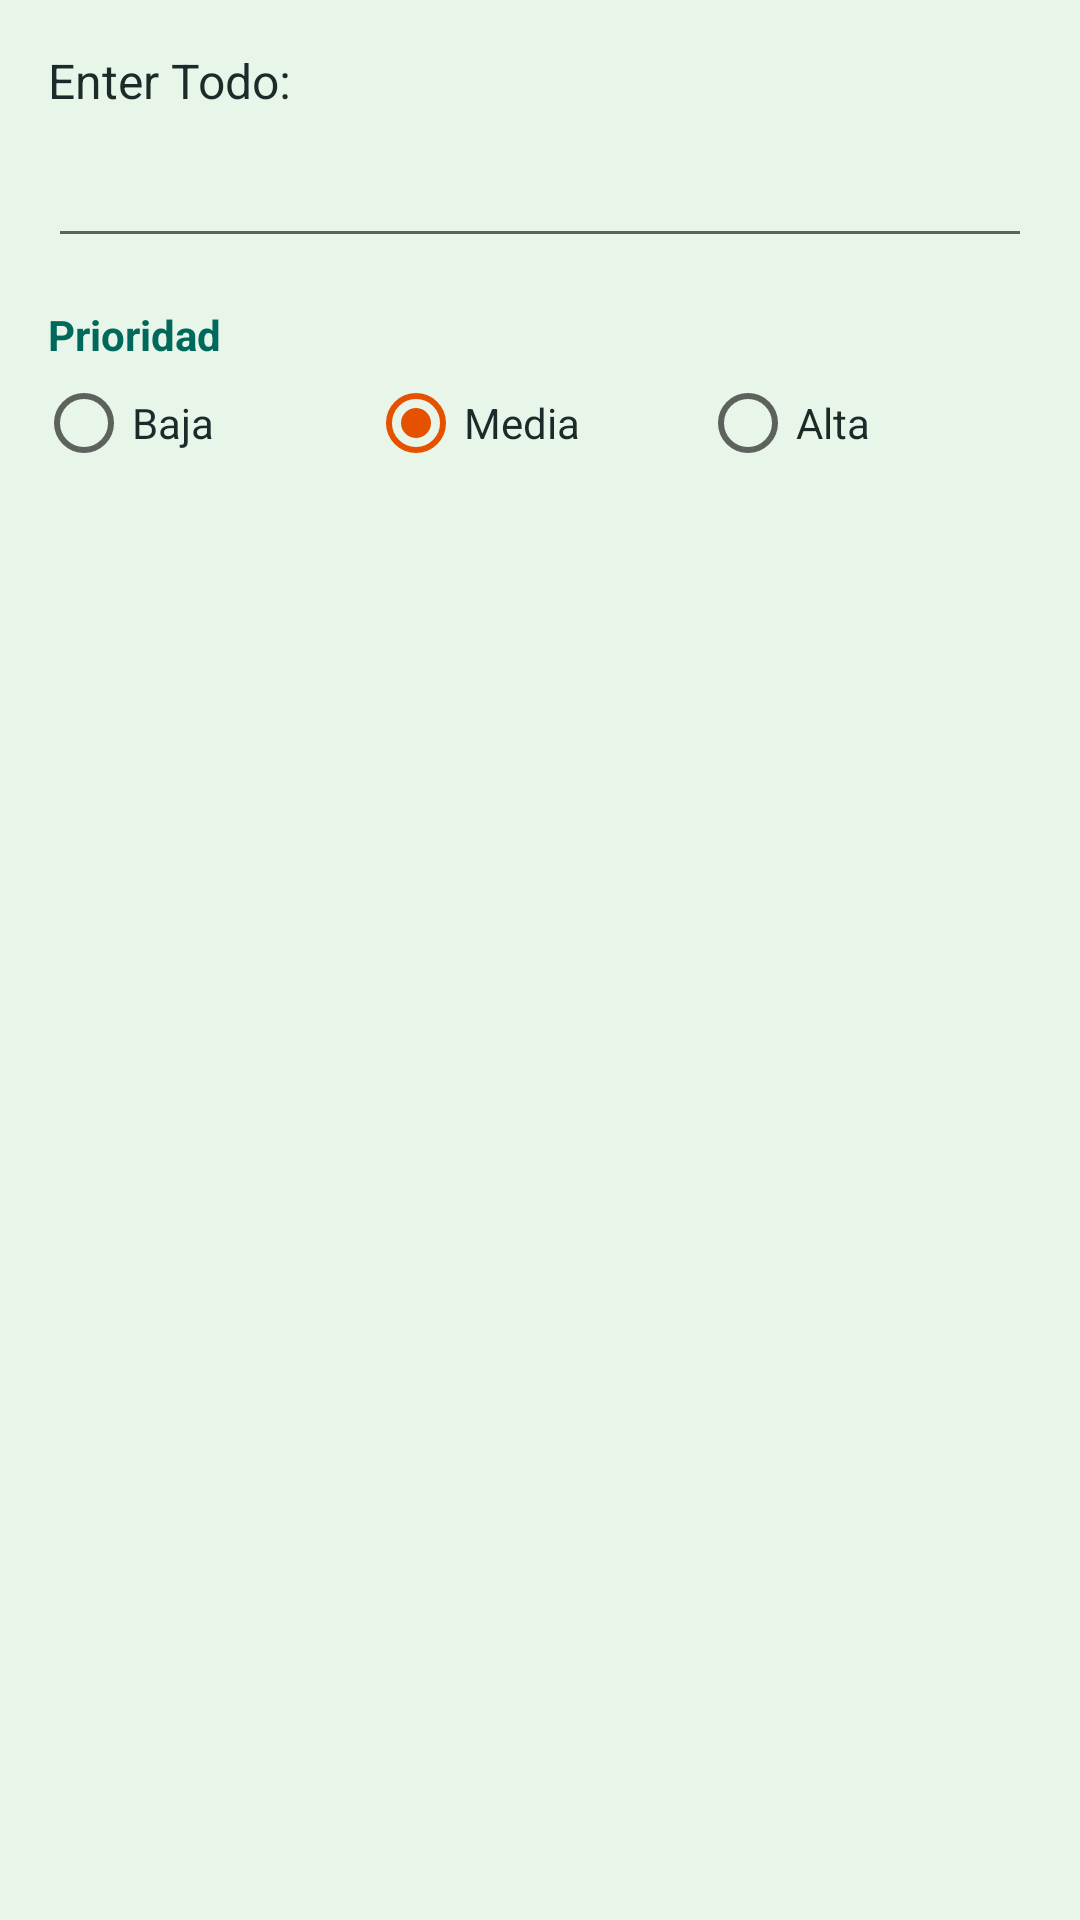

The Android layout XML behind this screen, and the referenced resources:
<!-- AndroidManifest.xml: application theme AppTheme -->
<!-- res/layout/dialog_add_todo.xml -->
<?xml version="1.0" encoding="utf-8"?>
<androidx.constraintlayout.widget.ConstraintLayout xmlns:android="http://schemas.android.com/apk/res/android"
    xmlns:app="http://schemas.android.com/apk/res-auto"
    android:layout_width="match_parent"
    android:layout_height="wrap_content">

    <TextView
        android:id="@+id/tv_add_todo"
        android:layout_width="0dp"
        android:layout_height="wrap_content"
        android:layout_marginStart="16dp"
        android:layout_marginTop="16dp"
        android:layout_marginEnd="16dp"
        android:text="@string/add_todo"
        android:textColor="@color/textPrimary"
        android:textSize="16sp"
        app:layout_constraintEnd_toEndOf="parent"
        app:layout_constraintStart_toStartOf="parent"
        app:layout_constraintTop_toTopOf="parent" />

    <EditText
        android:id="@+id/et_todo"
        android:layout_width="0dp"
        android:layout_height="wrap_content"
        android:layout_marginStart="16dp"
        android:layout_marginTop="8dp"
        android:layout_marginEnd="16dp"
        android:inputType="text"
        android:padding="8dp"
        app:layout_constraintEnd_toEndOf="parent"
        app:layout_constraintStart_toStartOf="parent"
        app:layout_constraintTop_toBottomOf="@+id/tv_add_todo" />

    <TextView
        android:id="@+id/tv_priority"
        android:layout_width="wrap_content"
        android:layout_height="wrap_content"
        android:layout_marginStart="16dp"
        android:layout_marginTop="16dp"
        android:text="@string/priority"
        android:textColor="@color/colorPrimary"
        android:textSize="14sp"
        android:textStyle="bold"
        app:layout_constraintStart_toStartOf="parent"
        app:layout_constraintTop_toBottomOf="@+id/et_todo" />

    <RadioGroup
        android:id="@+id/rg_priority"
        android:layout_width="0dp"
        android:layout_height="wrap_content"
        android:layout_marginStart="12dp"
        android:layout_marginTop="4dp"
        android:layout_marginEnd="16dp"
        android:orientation="horizontal"
        app:layout_constraintEnd_toEndOf="parent"
        app:layout_constraintStart_toStartOf="parent"
        app:layout_constraintTop_toBottomOf="@+id/tv_priority">

        <RadioButton
            android:id="@+id/rb_low"
            android:layout_width="0dp"
            android:layout_height="wrap_content"
            android:layout_weight="1"
            android:text="@string/priority_low"
            android:textColor="@color/textPrimary" />

        <RadioButton
            android:id="@+id/rb_medium"
            android:layout_width="0dp"
            android:layout_height="wrap_content"
            android:layout_weight="1"
            android:checked="true"
            android:text="@string/priority_medium"
            android:textColor="@color/textPrimary" />

        <RadioButton
            android:id="@+id/rb_high"
            android:layout_width="0dp"
            android:layout_height="wrap_content"
            android:layout_weight="1"
            android:text="@string/priority_high"
            android:textColor="@color/textPrimary" />
    </RadioGroup>

</androidx.constraintlayout.widget.ConstraintLayout>
<!-- resources referenced by this layout -->
<resources>
  <color name="colorPrimary">#00695C</color>
  <color name="textPrimary">#1B2B2A</color>
  <string name="add_todo">Enter Todo:</string>
  <string name="priority">Prioridad</string>
  <string name="priority_high">Alta</string>
  <string name="priority_low">Baja</string>
  <string name="priority_medium">Media</string>
  <style name="AppTheme" parent="Theme.AppCompat.Light.DarkActionBar">
          <item name="colorPrimary">@color/colorPrimary</item>
          <item name="colorPrimaryDark">@color/colorPrimaryDark</item>
          <item name="colorAccent">@color/colorAccent</item>
          <item name="android:windowBackground">@color/windowBackground</item>
          <item name="android:statusBarColor">@color/colorPrimaryDark</item>
          <item name="android:navigationBarColor">@color/colorPrimaryDark</item>
      </style>
  <color name="colorPrimaryDark">#004D40</color>
  <color name="colorAccent">#E65100</color>
  <color name="windowBackground">#E8F5E9</color>
</resources>
